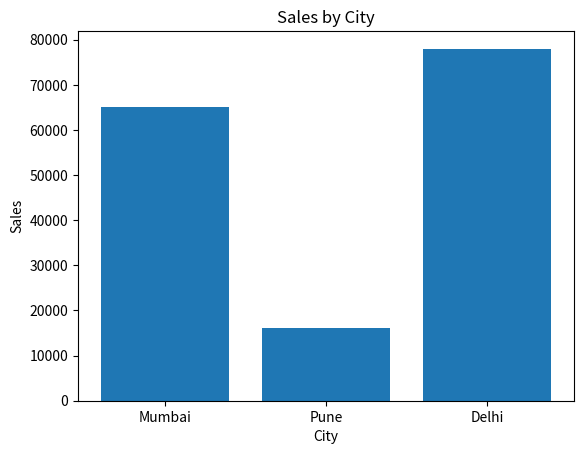

The matplotlib source for this figure:
import matplotlib.pyplot as plt

cities = ["Mumbai", "Pune", "Delhi"]
sales = [65000, 16200, 78000]

plt.bar(cities, sales)

plt.title("Sales by City")
plt.xlabel("City")
plt.ylabel("Sales")

plt.show()
